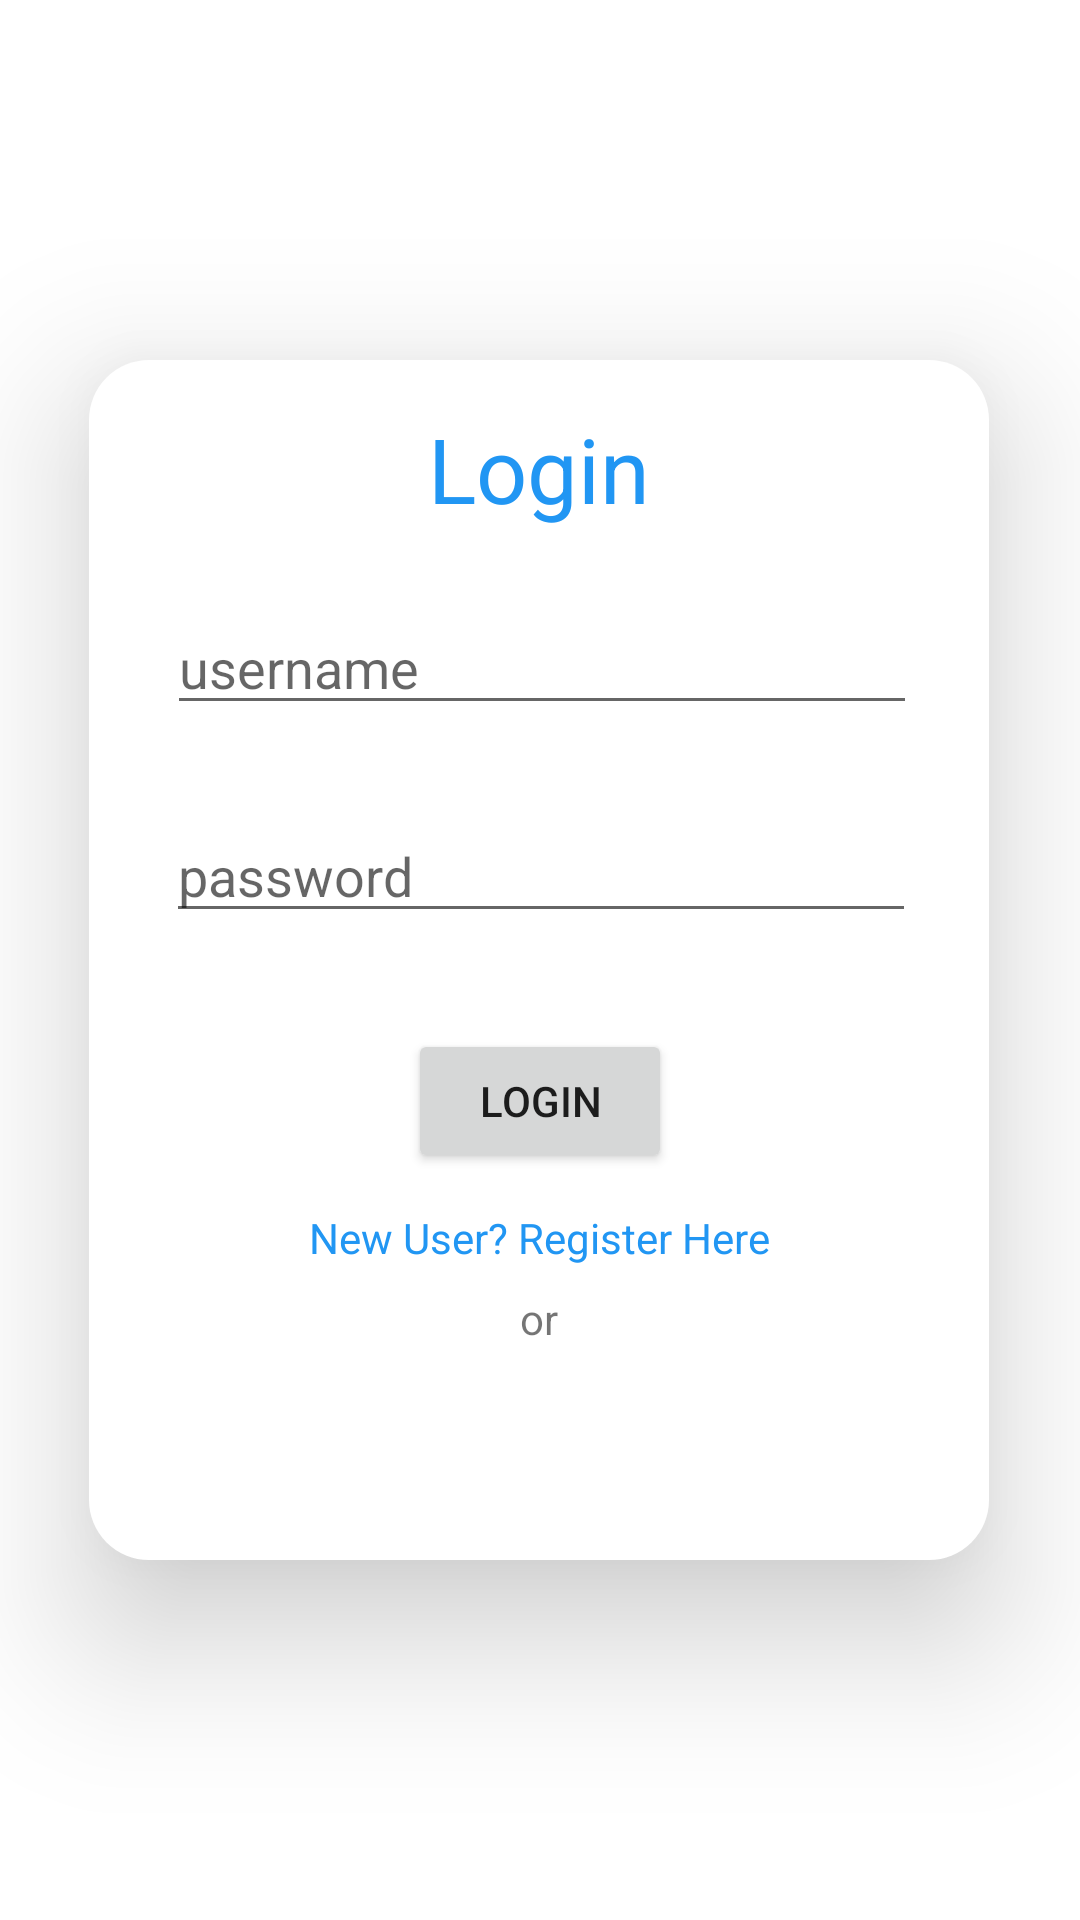

Write the Android layout XML for this screen, with the resource values it uses.
<!-- AndroidManifest.xml: application theme Theme.TODO -->
<!-- res/layout/activity_login.xml -->
<?xml version="1.0" encoding="utf-8"?>
<androidx.constraintlayout.widget.ConstraintLayout xmlns:android="http://schemas.android.com/apk/res/android"
    xmlns:app="http://schemas.android.com/apk/res-auto"
    xmlns:tools="http://schemas.android.com/tools"
    android:layout_width="match_parent"
    android:layout_height="match_parent"
    android:elevation="0dp"
    android:background="@android:color/background_light"
    tools:context=".LoginActivity">


    <androidx.constraintlayout.widget.ConstraintLayout
        android:id="@+id/constraintLayout2"
        android:layout_width="300dp"
        android:layout_height="400dp"
        android:background="@drawable/login_card"
        android:elevation="30dp"
        app:layout_constraintBottom_toBottomOf="parent"
        app:layout_constraintCircleRadius="10dp"
        app:layout_constraintEnd_toEndOf="parent"
        app:layout_constraintHorizontal_bias="0.495"
        app:layout_constraintStart_toStartOf="parent"
        app:layout_constraintTop_toTopOf="parent">


        <EditText
            android:id="@+id/email_editText"
            android:layout_width="250dp"
            android:layout_height="wrap_content"
            android:layout_marginTop="24dp"
            android:ems="10"
            android:hint="@string/username"
            android:inputType="textEmailAddress"
            app:layout_constraintEnd_toEndOf="parent"
            app:layout_constraintHorizontal_bias="0.52"
            app:layout_constraintStart_toStartOf="parent"
            app:layout_constraintTop_toBottomOf="@+id/textView3" />

        <EditText
            android:id="@+id/password_editText"
            android:layout_width="250dp"
            android:layout_height="wrap_content"
            android:layout_marginTop="28dp"
            android:ems="10"
            android:hint="@string/password"
            android:inputType="textPassword"
            app:layout_constraintEnd_toEndOf="parent"
            app:layout_constraintHorizontal_bias="0.511"
            app:layout_constraintStart_toStartOf="parent"
            app:layout_constraintTop_toBottomOf="@+id/email_editText" />

        <Button
            android:id="@+id/login_button"
            android:layout_width="wrap_content"
            android:layout_height="wrap_content"
            android:layout_marginTop="32dp"
            android:onClick="onClick"
            android:text="@string/login"
            app:layout_constraintEnd_toEndOf="parent"
            app:layout_constraintHorizontal_bias="0.502"
            app:layout_constraintStart_toStartOf="parent"
            app:layout_constraintTop_toBottomOf="@+id/password_editText" />

        <TextView
            android:id="@+id/newUser_TextView"
            android:layout_width="wrap_content"
            android:layout_height="wrap_content"
            android:layout_marginTop="12dp"
            android:onClick="onClick"
            android:text="@string/new_user_register_here"
            android:textColor="@color/primaryTabColor"
            app:layout_constraintEnd_toEndOf="parent"
            app:layout_constraintStart_toStartOf="parent"
            app:layout_constraintTop_toBottomOf="@+id/login_button" />

        <TextView
            android:id="@+id/or_textVeiw"
            android:layout_width="wrap_content"
            android:layout_height="wrap_content"
            android:layout_marginTop="8dp"
            android:text="@string/or"
            app:layout_constraintEnd_toEndOf="parent"
            app:layout_constraintStart_toStartOf="parent"
            app:layout_constraintTop_toBottomOf="@+id/newUser_TextView" />

        <ImageButton
            android:id="@+id/google_button"
            android:layout_width="38dp"
            android:layout_height="38dp"
            android:layout_marginTop="12dp"
            android:background="@drawable/login_card"
            android:onClick="onClick"
            app:layout_constraintEnd_toEndOf="parent"
            app:layout_constraintStart_toStartOf="parent"
            app:layout_constraintTop_toBottomOf="@+id/or_textVeiw"
            app:srcCompat="@drawable/common_google_signin_btn_icon_dark" />

        <TextView
            android:id="@+id/textView3"
            android:layout_width="wrap_content"
            android:layout_height="wrap_content"
            android:layout_marginTop="16dp"
            android:text="@string/login"
            android:textColor="@color/primaryTabColor"
            app:layout_constraintEnd_toEndOf="parent"
            android:textSize="30sp"
            app:layout_constraintStart_toStartOf="parent"
            app:layout_constraintTop_toTopOf="parent" />
    </androidx.constraintlayout.widget.ConstraintLayout>

    <ProgressBar
        android:id="@+id/progressSpinner"
        android:visibility="invisible"
        android:layout_width="40dp"
        android:layout_height="40dp"
        android:layout_marginTop="84dp"
        app:layout_constraintEnd_toEndOf="parent"
        app:layout_constraintHorizontal_bias="0.498"
        app:layout_constraintStart_toStartOf="parent"
        style="?android:attr/progressBarStyleLarge"
        android:background="@drawable/progress"
        android:progressDrawable="@drawable/progress"
        android:indeterminateDrawable="@drawable/progress"
        app:layout_constraintTop_toBottomOf="@+id/constraintLayout2"
        >

    </ProgressBar>

</androidx.constraintlayout.widget.ConstraintLayout>
<!-- resources referenced by this layout -->
<resources>
  <color name="primaryTabColor">#2196F3</color>
  <!-- drawable login_card (drawable) -->
  <?xml version="1.0" encoding="utf-8"?>
  <shape  android:shape="rectangle" xmlns:android="http://schemas.android.com/apk/res/android">
      <corners android:radius="20dp"></corners>
      <solid android:color="@color/white"></solid>
  </shape>
  <!-- drawable progress (drawable) -->
  <?xml version="1.0" encoding="utf-8"?>
  <rotate xmlns:android="http://schemas.android.com/apk/res/android"
      android:pivotX="50%"
      android:pivotY="50%"
      android:fromDegrees="0"
      android:toDegrees="1080">
  
      <shape
          android:shape="ring"
          android:innerRadiusRatio="3"
          android:thicknessRatio="8"
          android:useLevel="false">
  
          <size
              android:width="76dip"
              android:height="76dip" />
  
          <gradient
              android:type="linear"
              android:useLevel="false"
              android:startColor="#2196F3"
              android:endColor="#00ffffff"
              android:angle="0"/>
  
      </shape>
  
  </rotate>
  <string name="login">Login</string>
  <string name="new_user_register_here">New User? Register Here</string>
  <string name="or">or</string>
  <string name="password">password</string>
  <string name="username">username</string>
  <style name="Theme.TODO" parent="Theme.MaterialComponents.DayNight.NoActionBar">
          
          <item name="colorPrimary">@color/primaryTabColor</item>
          <item name="colorPrimaryVariant">@color/primaryTabColor</item>
          <item name="colorOnPrimary">#FFFFFF</item>
          
          <item name="colorSecondary">@color/primarySelectedTabColor</item>
          <item name="colorSecondaryVariant">@color/teal_700</item>
          <item name="colorOnSecondary">@color/black</item>
          
          <item name="android:statusBarColor" tools:targetApi="l">?attr/colorPrimary</item>
          
      </style>
  <color name="white">#FFFFFFFF</color>
  <color name="primarySelectedTabColor">#FFC107</color>
  <color name="teal_700">#FF018786</color>
  <color name="black">#FF000000</color>
</resources>
